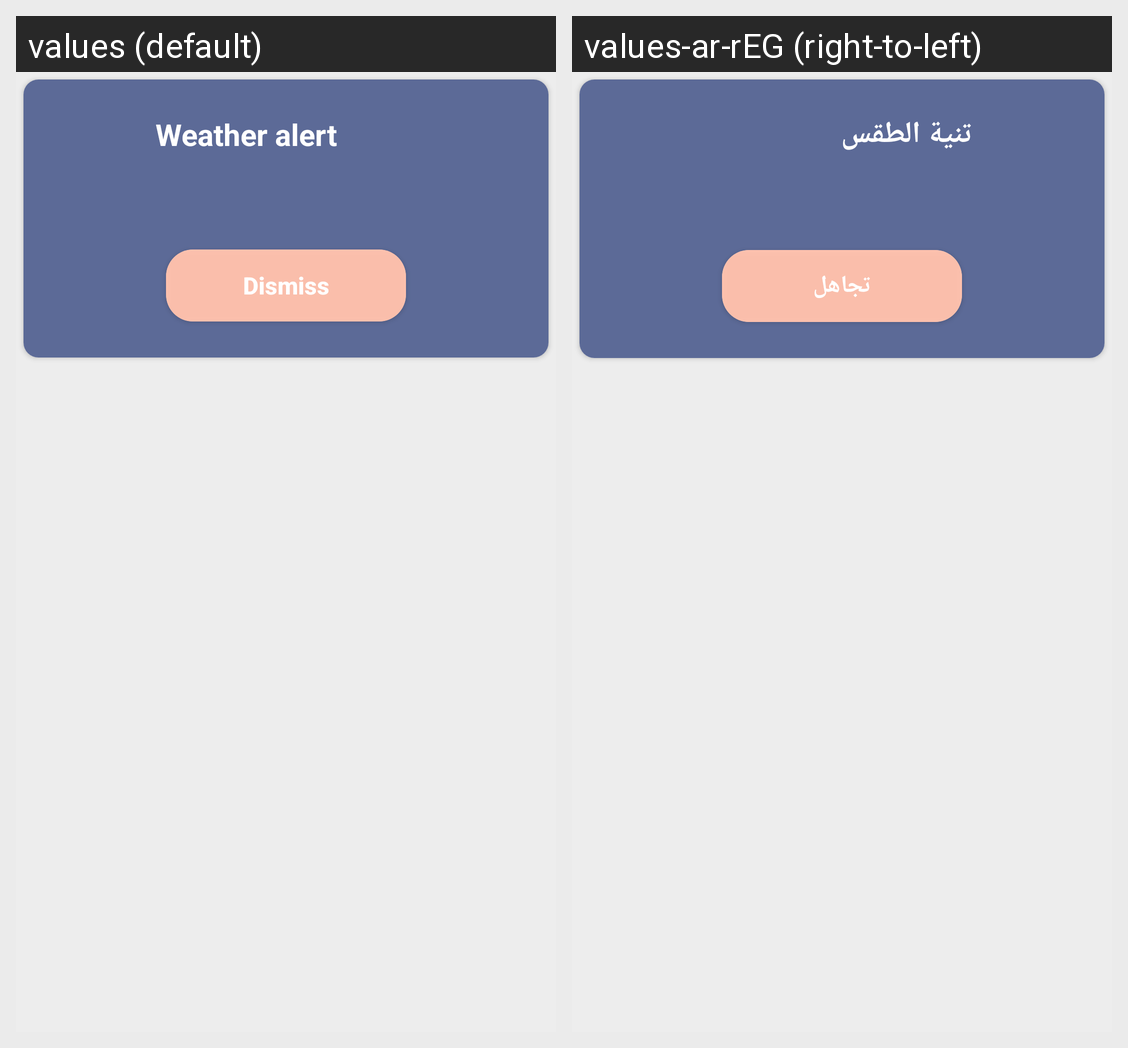

Here is an Android app screen in its default locale and in the app's own translations. Write out the translated-string differences for the strings that appear on this screen.
Android screen res/layout/alarm_window.xml rendered under 2 locales, left to right: values (default), values-ar-rEG (right-to-left). Device: Nexus 5 (rendered at 1080×1920; each locale shown at half size, 540×960, under a caption strip naming it); theme Theme.SkyScanner.
Strings drawn on this screen, with the default value and each locale's value (text and hints the layout hard-codes, and strings that could not be matched under every locale, appear in the picture but are not listed):

weather_alert
  values: Weather alert
  values-ar-rEG: تنية الطقس

dismiss
  values: Dismiss
  values-ar-rEG: تجاهل
